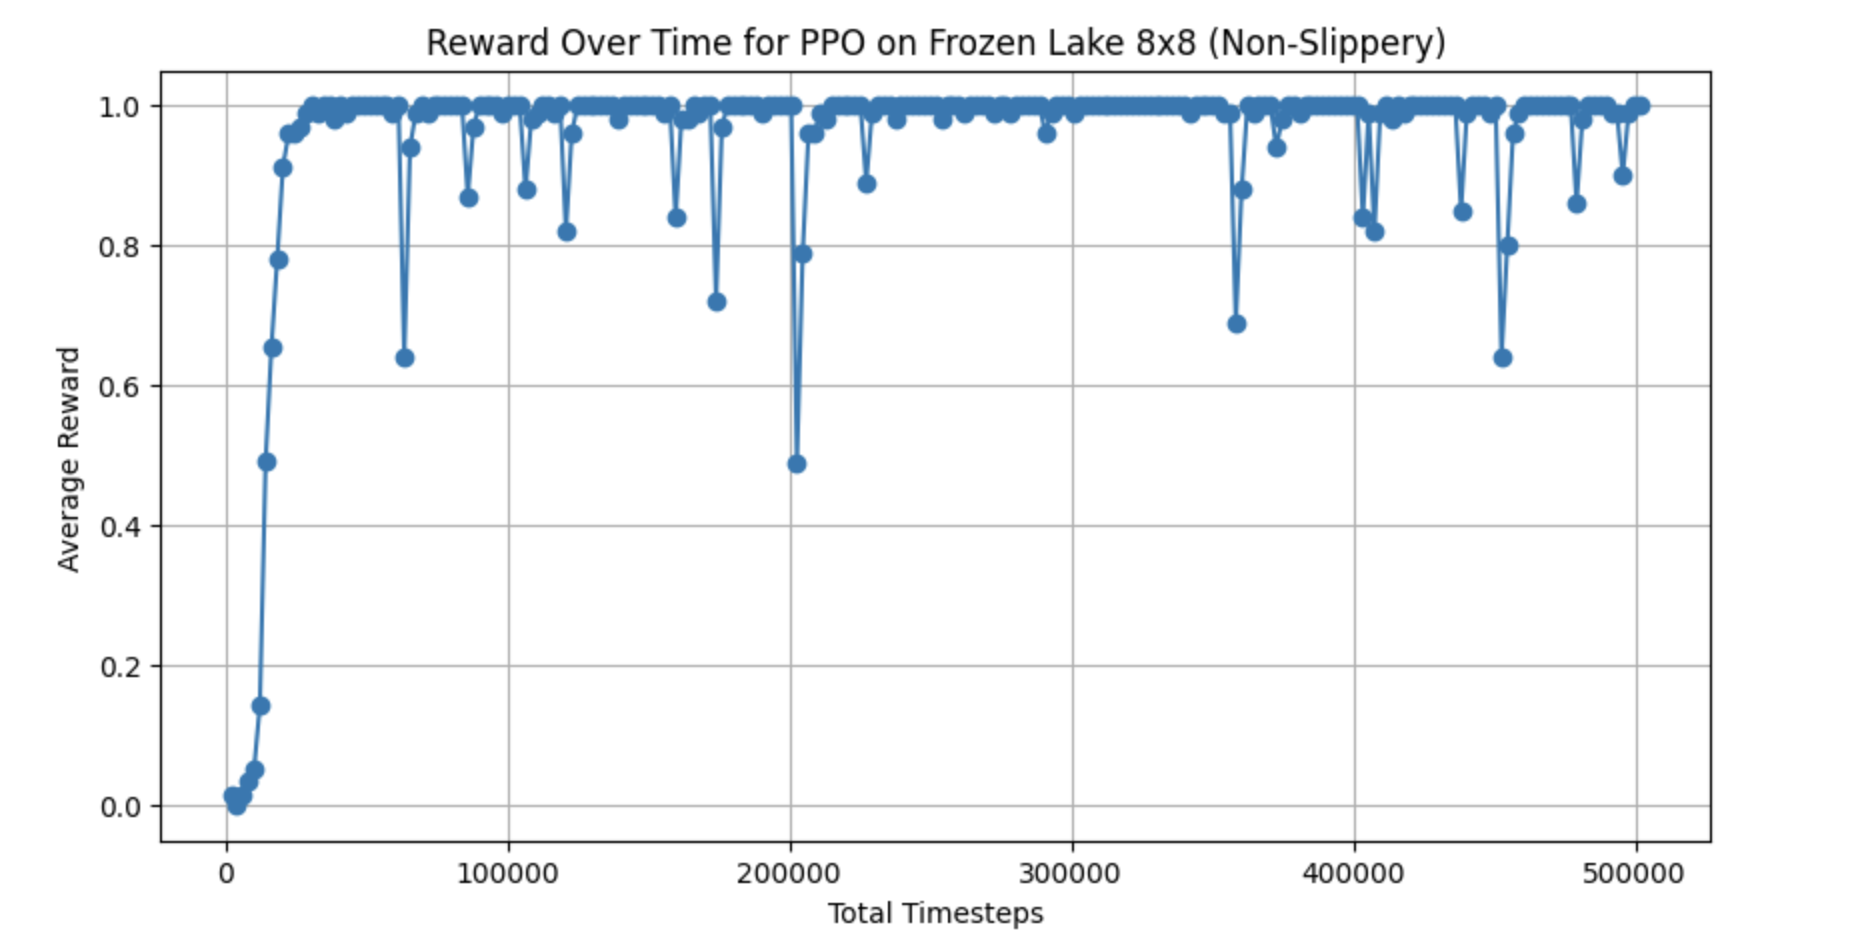

The table this chart was drawn from, first rows:
Output, Average Reward, Total Timesteps
1, 0.01562, 2048
2, 0.0, 4096
3, 0.01471, 6144
4, 0.03509, 8192
5, 0.05263, 10240
6, 0.1429, 12288
7, 0.4925, 14336
8, 0.6543, 16384
9, 0.7802, 18432
10, 0.913, 20480
11, 0.96, 22528
12, 0.96, 24576
13, 0.97, 26624
14, 0.99, 28672
15, 1.0, 30720
16, 0.99, 32768
17, 1.0, 34816
18, 1.0, 36864
19, 0.98, 38912
20, 1.0, 40960
21, 0.99, 43008
22, 1.0, 45056
23, 1.0, 47104
24, 1.0, 49152
25, 1.0, 51200
26, 1.0, 53248
27, 1.0, 55296
28, 1.0, 57344
29, 0.99, 59392
30, 1.0, 61440
31, 0.64, 63488
32, 0.94, 65536
33, 0.99, 67584
34, 1.0, 69632
35, 0.99, 71680
36, 1.0, 73728
37, 1.0, 75776
38, 1.0, 77824
39, 1.0, 79872
40, 1.0, 81920
41, 1.0, 83968
42, 0.87, 86016
43, 0.97, 88064
44, 1.0, 90112
45, 1.0, 92160
46, 1.0, 94208
47, 1.0, 96256
48, 0.99, 98304
49, 1.0, 100352
50, 1.0, 102400
51, 1.0, 104448
52, 0.88, 106496
53, 0.98, 108544
54, 0.99, 110592
55, 1.0, 112640
56, 1.0, 114688
57, 0.99, 116736
58, 1.0, 118784
59, 0.82, 120832
60, 0.96, 122880
... 185 more rows
